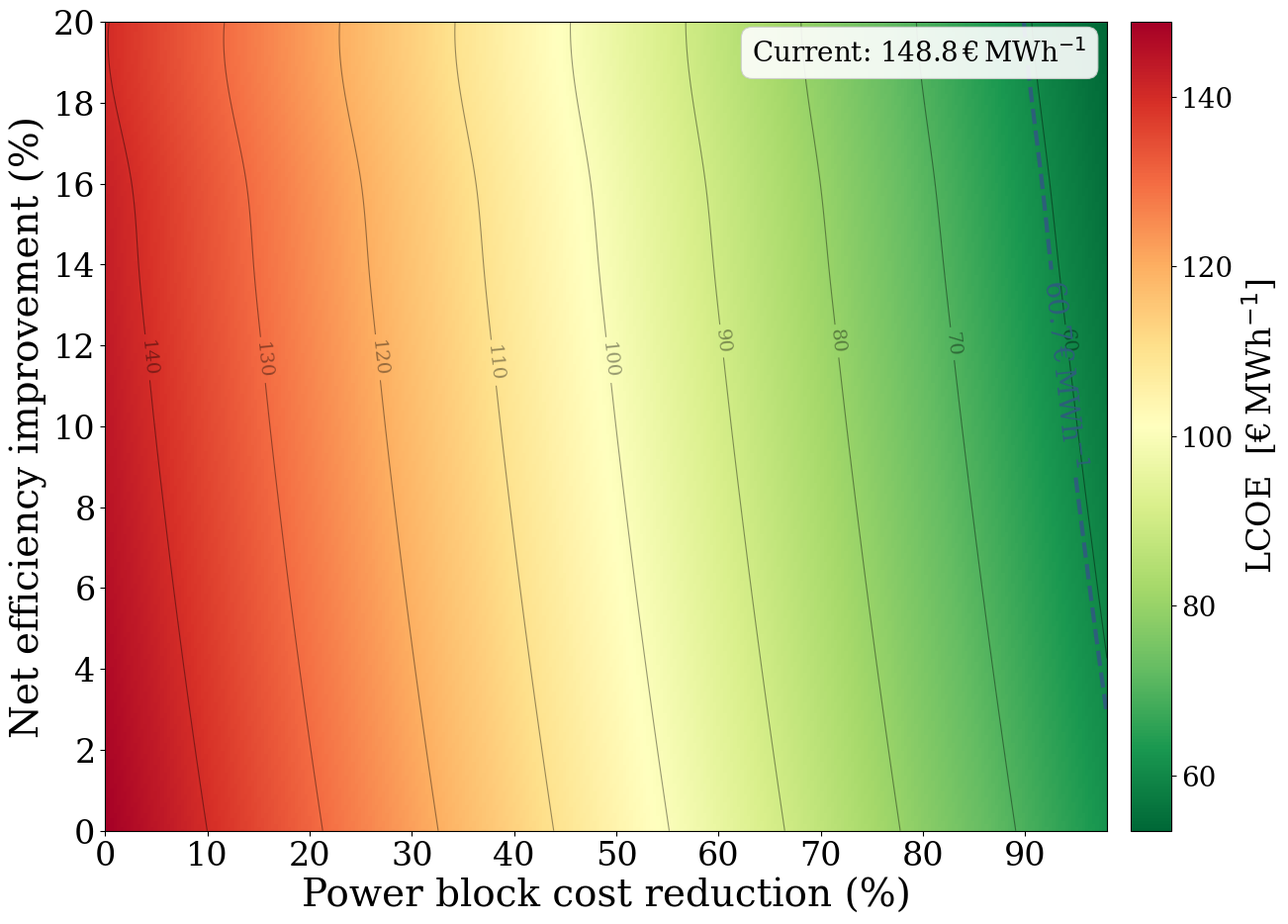

Write the Python code that produced this figure.
# -*- coding: utf-8 -*-
"""
LCOE sensitivity analysis — cost factor x eta factor sweep
Air Brayton 5 MW 1000°C  |  sCO₂ 5 MW 1000°C
Author: Grégoire Hendrix
"""
import numpy as np
import matplotlib.pyplot as plt
import matplotlib.ticker as ticker
from scipy.interpolate import RectBivariateSpline
import os

plt.rcParams.update({
    'font.family': 'serif', 'font.size': 28, 'axes.labelsize': 28,
    'xtick.labelsize': 24, 'ytick.labelsize': 24, 'legend.fontsize': 18,
    'figure.dpi': 150, 'axes.grid': True, 'grid.alpha': 0.25,
    'grid.linestyle': '--',
})

SAVE_DIR = (r"C:\Users\gregoire.hendrix@johncockerill.com"
            r"\OneDrive - John Cockerill\Documents\Cockerill"
            r"\Images\4. LCOE")
os.makedirs(SAVE_DIR, exist_ok=True)

LCOE_REF = 60.68   # Steam Rankine reference

# ─────────────────────────────────────────────────────────────────────────────
# DATA — sCO₂ recompression 5 MW, 1000°C
# ─────────────────────────────────────────────────────────────────────────────
sco2_cost_factors = np.array([
    1.00, 0.98, 0.96, 0.94, 0.92, 0.90, 0.88, 0.86, 0.84, 0.82,
    0.80, 0.78, 0.76, 0.74, 0.72, 0.70, 0.68, 0.66, 0.64, 0.62,
    0.60, 0.58, 0.56, 0.54, 0.52, 0.50, 0.48, 0.46, 0.44, 0.42,
    0.40, 0.38, 0.36, 0.34, 0.32, 0.30, 0.28, 0.26, 0.24, 0.22,
    0.20, 0.18, 0.16, 0.14, 0.12, 0.10, 0.08, 0.06, 0.04, 0.02])

sco2_eta_factors = np.array([
    1.00, 1.02, 1.04, 1.06, 1.08, 1.10, 1.12, 1.14, 1.16, 1.18, 1.20])

sco2_LCOE = np.array([
    [148.8303651, 147.0603711, 145.290377,  143.5203829, 141.7503888, 139.9803947, 138.2104006, 136.4404065, 134.6704125, 132.9004184, 131.1304243, 129.3604302, 127.5904361, 125.820442,  124.0504479, 122.2804539, 120.5104598, 118.7404657, 116.9704716, 115.2004775, 113.4304834, 111.6604893, 109.8904953, 108.1205012, 106.3505071, 104.580513,  102.8105189, 101.0405248, 99.27053075, 97.50053666, 95.73054258, 93.96054849, 92.19055441, 90.42056032, 88.65056624, 86.88057215, 85.11057807, 83.34058398, 81.5705899,  79.80059581, 78.03060173, 76.26060764, 74.49061355, 72.72061947, 70.95062538, 69.1806313,  67.41063721, 65.64064313, 63.87064904, 62.10065496],
    [147.7980827, 146.0286171, 144.2591514, 142.4896858, 140.7202201, 138.9507544, 137.1812888, 135.4118231, 133.6423575, 131.8728918, 130.1034261, 128.3339605, 126.5644948, 124.7950292, 123.0255635, 121.2560978, 119.4866322, 117.7171665, 115.9477009, 114.1782352, 112.4087695, 110.6393039, 108.8698382, 107.1003726, 105.3309069, 103.5614412, 101.7919756, 100.0225099, 98.25304427, 96.48357861, 94.71411295, 92.94464729, 91.17518163, 89.40571597, 87.63625031, 85.86678465, 84.09731899, 82.32785333, 80.55838767, 78.78892201, 77.01945635, 75.24999069, 73.48052503, 71.71105937, 69.94159371, 68.17212805, 66.40266239, 64.63319673, 62.86373107, 61.09426541],
    [146.8285724, 145.0591068, 143.2896411, 141.5201754, 139.7507098, 137.9812441, 136.2117785, 134.4423128, 132.6728471, 130.9033815, 129.1339158, 127.3644502, 125.5949845, 123.8255188, 122.0560532, 120.2865875, 118.5171219, 116.7476562, 114.9781905, 113.2087249, 111.4392592, 109.6697936, 107.9003279, 106.1308623, 104.3613966, 102.5919309, 100.8224653, 99.05299961, 97.28353395, 95.51406829, 93.74460263, 91.97513697, 90.20567131, 88.43620565, 86.66673999, 84.89727433, 83.12780867, 81.35834301, 79.58887736, 77.8194117,  76.04994604, 74.28048038, 72.51101472, 70.74154906, 68.9720834,  67.20261774, 65.43315208, 63.66368642, 61.89422076, 60.1247551 ],
    [145.9200454, 144.1500514, 142.3800573, 140.6100632, 138.8400691, 137.070075,  135.3000809, 133.5300868, 131.7600928, 129.9900987, 128.2201046, 126.4501105, 124.6801164, 122.9101223, 121.1401282, 119.3701342, 117.6001401, 115.830146,  114.0601519, 112.2901578, 110.5201637, 108.7501696, 106.9801756, 105.2101815, 103.4401874, 101.6701933, 99.90019922, 98.13020513, 96.36021105, 94.59021696, 92.82022288, 91.05022879, 89.28023471, 87.51024062, 85.74024654, 83.97025245, 82.20025837, 80.43026428, 78.66027019, 76.89027611, 75.12028202, 73.35028794, 71.58029385, 69.81029977, 68.04030568, 66.2703116,  64.50031751, 62.73032343, 60.96032934, 59.19033526],
    [145.0740701, 143.3030183, 141.5319664, 139.7609145, 137.9898626, 136.2188107, 134.4477588, 132.676707,  130.9056551, 129.1346032, 127.3635513, 125.5924994, 123.8214475, 122.0503956, 120.2793438, 118.5082919, 116.73724,   114.9661881, 113.1951362, 111.4240843, 109.6530325, 107.8819806, 106.1109287, 104.3398768, 102.5688249, 100.797773,  99.02672115, 97.25566926, 95.48461738, 93.7135655,  91.94251361, 90.17146173, 88.40040984, 86.62935796, 84.85830607, 83.08725419, 81.31620231, 79.54515042, 77.77409854, 76.00304665, 74.23199477, 72.46094288, 70.689891,   68.91883912, 67.14778723, 65.37673535, 63.60568346, 61.83463158, 60.06357969, 58.29252781],
    [144.2858547, 142.5131729, 140.7404911, 138.9678093, 137.1951275, 135.4224457, 133.649764,  131.8770822, 130.1044004, 128.3317186, 126.5590368, 124.786355,  123.0136732, 121.2409914, 119.4683096, 117.6956278, 115.922946,  114.1502643, 112.3775825, 110.6049007, 108.8322189, 107.0595371, 105.2868553, 103.5141735, 101.7414917, 99.96880993, 98.19612813, 96.42344634, 94.65076455, 92.87808276, 91.10540097, 89.33271918, 87.56003739, 85.7873556,  84.01467381, 82.24199202, 80.46931023, 78.69662844, 76.92394664, 75.15126485, 73.37858306, 71.60590127, 69.83321948, 68.06053769, 66.2878559,  64.51517411, 62.74249232, 60.96981053, 59.19712874, 57.42444695],
    [143.5639668, 141.7890349, 140.014103,  138.239171,  136.4642391, 134.6893072, 132.9143753, 131.1394434, 129.3645115, 127.5895796, 125.8146477, 124.0397157, 122.2647838, 120.4898519, 118.71492,   116.9399881, 115.1650562, 113.3901243, 111.6151923, 109.8402604, 108.0653285, 106.2903966, 104.5154647, 102.7405328, 100.9656009, 99.19066895, 97.41573704, 95.64080513, 93.86587321, 92.0909413,  90.31600939, 88.54107747, 86.76614556, 84.99121365, 83.21628173, 81.44134982, 79.66641791, 77.89148599, 76.11655408, 74.34162217, 72.56669025, 70.79175834, 69.01682643, 67.24189452, 65.4669626,  63.69203069, 61.91709878, 60.14216686, 58.36723495, 56.59230304],
    [142.9005451, 141.1227777, 139.3450103, 137.5672428, 135.7894754, 134.011708,  132.2339406, 130.4561731, 128.6784057, 126.9006383, 125.1228709, 123.3451034, 121.567336,  119.7895686, 118.0118011, 116.2340337, 114.4562663, 112.6784989, 110.9007314, 109.122964,  107.3451966, 105.5674292, 103.7896617, 102.0118943, 100.2341269, 98.45635945, 96.67859202, 94.9008246,  93.12305717, 91.34528974, 89.56752231, 87.78975489, 86.01198746, 84.23422003, 82.45645261, 80.67868518, 78.90091775, 77.12315033, 75.3453829,  73.56761547, 71.78984804, 70.01208062, 68.23431319, 66.45654576, 64.67877834, 62.90101091, 61.12324348, 59.34547606, 57.56770863, 55.7899412 ],
    [142.3113844, 140.5300147, 138.7486451, 136.9672755, 135.1859058, 133.4045362, 131.6231665, 129.8417969, 128.0604272, 126.2790576, 124.4976879, 122.7163183, 120.9349486, 119.153579,  117.3722094, 115.5908397, 113.8094701, 112.0281004, 110.2467308, 108.4653611, 106.6839915, 104.9026218, 103.1212522, 101.3398826, 99.55851291, 97.77714326, 95.99577362, 94.21440397, 92.43303433, 90.65166468, 88.87029504, 87.08892539, 85.30755575, 83.5261861,  81.74481646, 79.96344681, 78.18207717, 76.40070752, 74.61933788, 72.83796823, 71.05659859, 69.27522894, 67.4938593,  65.71248965, 63.93112001, 62.14975037, 60.36838072, 58.58701108, 56.80564143, 55.02427179],
    [140.8682166, 139.0995401, 137.3308637, 135.5621872, 133.7935108, 132.0248344, 130.2561579, 128.4874815, 126.7188051, 124.9501286, 123.1814522, 121.4127757, 119.6440993, 117.8754229, 116.1067464, 114.33807,   112.5693936, 110.8007171, 109.0320407, 107.2633642, 105.4946878, 103.7260114, 101.9573349, 100.1886585, 98.41998206, 96.65130562, 94.88262919, 93.11395275, 91.34527631, 89.57659987, 87.80792344, 86.039247,   84.27057056, 82.50189412, 80.73321769, 78.96454125, 77.19586481, 75.42718837, 73.65851194, 71.8898355,  70.12115906, 68.35248262, 66.58380619, 64.81512975, 63.04645331, 61.27777687, 59.50910044, 57.740424,   55.97174756, 54.20307112],
    [140.3368932, 138.5642115, 136.7915297, 135.0188479, 133.2461661, 131.4734843, 129.7008025, 127.9281207, 126.1554389, 124.3827571, 122.6100753, 120.8373935, 119.0647118, 117.29203,   115.5193482, 113.7466664, 111.9739846, 110.2013028, 108.428621,  106.6559392, 104.8832574, 103.1105756, 101.3378938, 99.56521205, 97.79253026, 96.01984847, 94.24716668, 92.47448489, 90.7018031,  88.92912131, 87.15643952, 85.38375773, 83.61107594, 81.83839415, 80.06571235, 78.29303056, 76.52034877, 74.74766698, 72.97498519, 71.2023034,  69.42962161, 67.65693982, 65.88425803, 64.11157624, 62.33889445, 60.56621266, 58.79353087, 57.02084907, 55.24816728, 53.47548549],
])


# ─────────────────────────────────────────────────────────────────────────────
# PLOT FUNCTION
# ─────────────────────────────────────────────────────────────────────────────
def plot_sensitivity(cost_factors, eta_factors, LCOE, label, filename):
    interp    = RectBivariateSpline(eta_factors, cost_factors[::-1],
                                    LCOE[:, ::-1])
    eta_fine  = np.linspace(eta_factors[0], eta_factors[-1], 300)
    cost_fine = np.linspace(cost_factors[-1], cost_factors[0], 300)
    LCOE_fine = interp(eta_fine, cost_fine)

    cost_red  = (1 - cost_fine) * 100   # % reduction
    eta_imp   = (eta_fine - 1)  * 100   # % improvement

    cost_grid, eta_grid = np.meshgrid(cost_red, eta_imp)

    fig, ax = plt.subplots(figsize=(14, 10))
    ax.grid(False)

    pcm = ax.pcolormesh(cost_grid, eta_grid, LCOE_fine,
                        cmap='RdYlGn_r', shading='auto',
                        vmin=LCOE_fine.min(), vmax=LCOE_fine.max())

    cbar = fig.colorbar(pcm, ax=ax, pad=0.02)
    cbar.set_label(r'LCOE  [€$\,$MWh$^{-1}$]', fontsize=24)
    cbar.ax.tick_params(labelsize=20)

    # Contour lines
    contours = ax.contour(cost_grid, eta_grid, LCOE_fine,
                          levels=10, colors='black', linewidths=0.8, alpha=0.4)
    ax.clabel(contours, inline=True, fontsize=14, fmt='%.0f')

    # Competitiveness isocurve
    cs_ref = ax.contour(cost_grid, eta_grid, LCOE_fine,
                        levels=[LCOE_REF], colors=['#2c5f7a'],
                        linewidths=3, linestyles='--')
    ax.clabel(cs_ref,
              fmt=f'{LCOE_REF:.1f}' + r'$\,$€$\,$MWh$^{-1}$',
              fontsize=20, inline=True)

    ax.text(0.98, 0.98,
            f'Current: {LCOE[0, 0]:.1f}' + r'$\,$€$\,$MWh$^{-1}$',
            transform=ax.transAxes,
            fontsize=20,
            verticalalignment='top',
            horizontalalignment='right',
            bbox=dict(boxstyle='round,pad=0.4', facecolor='white',
                      edgecolor='#cccccc', linewidth=0.8, alpha=0.9))

    ax.set_xlabel('Power block cost reduction (%)')
    ax.set_ylabel('Net efficiency improvement (%)')
    ax.set_xlim(0, cost_red.max())
    ax.set_ylim(0, 20)
    ax.xaxis.set_major_locator(ticker.MultipleLocator(10))
    ax.yaxis.set_major_locator(ticker.MultipleLocator(2))
    #ax.legend(loc='upper right', fontsize=20)

    fig.tight_layout()
    path = os.path.join(SAVE_DIR, filename)
    fig.savefig(path, bbox_inches='tight')
    print(f"Saved → {path}")
    plt.show()


plot_sensitivity(sco2_cost_factors, sco2_eta_factors, sco2_LCOE,
                 'sCO₂ recompression 5 MW 1000°C',
                 'fig_sensitivity_sco2_cost_eta.pdf')
